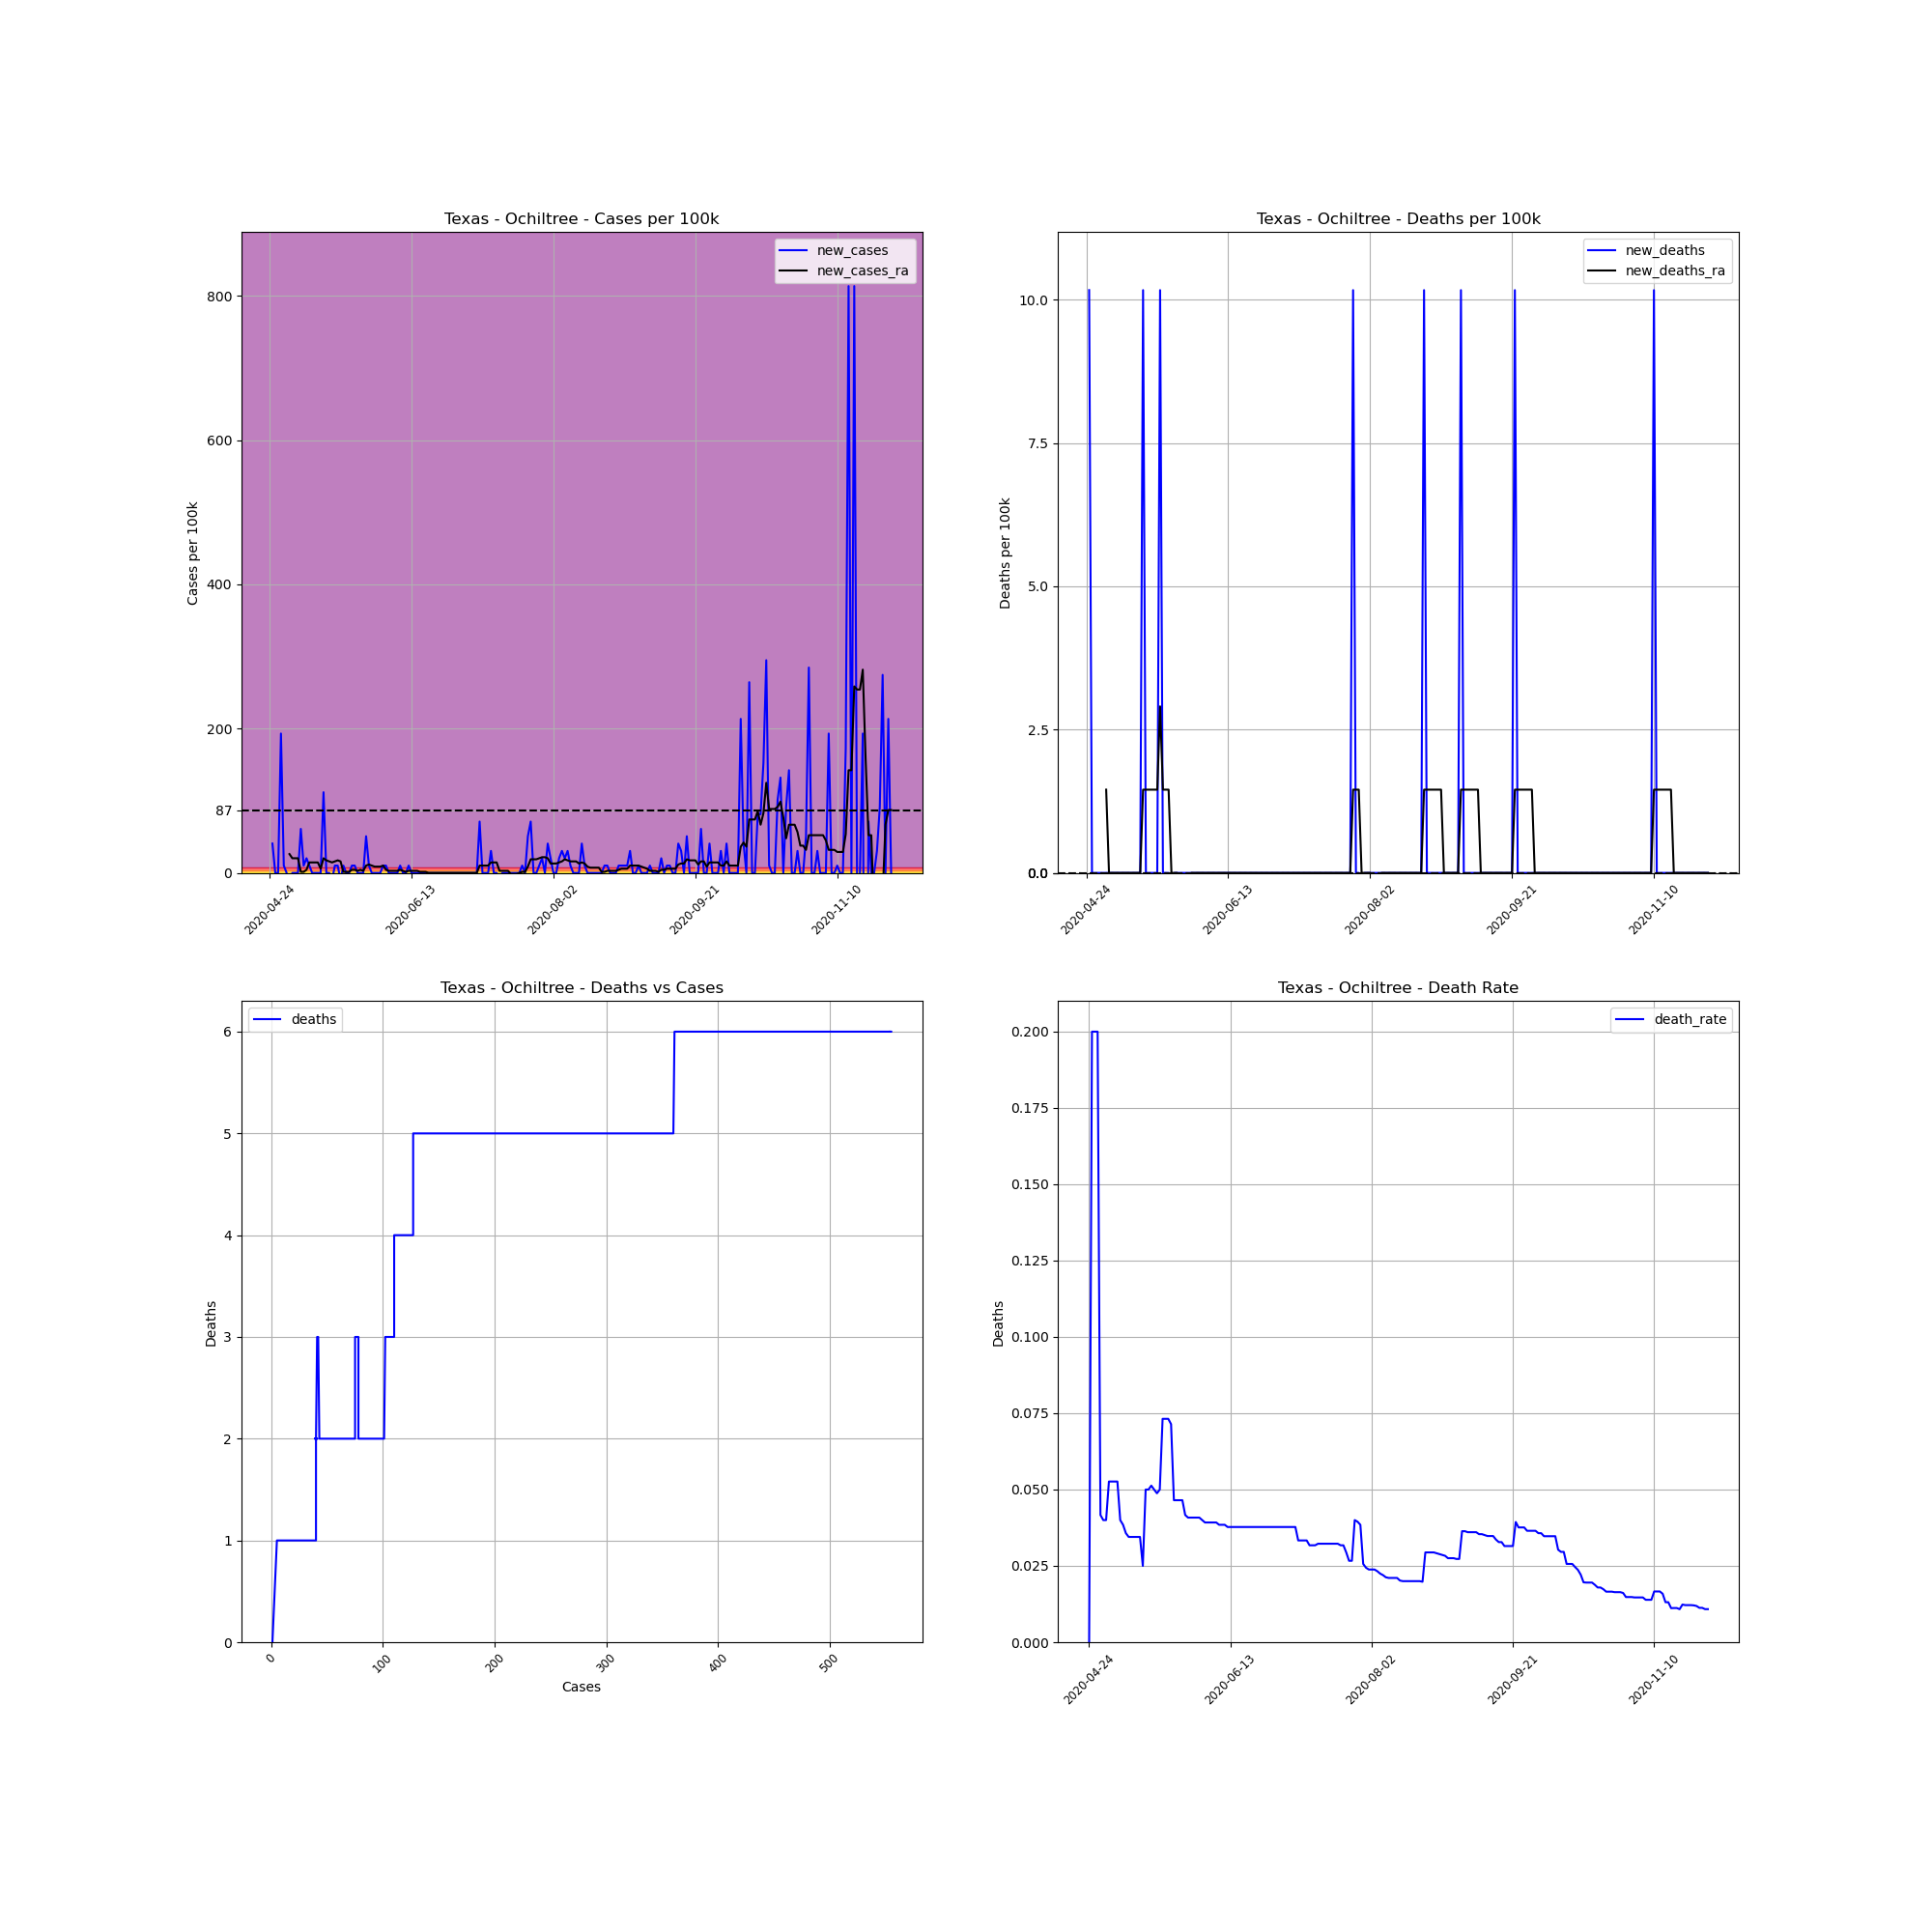

The data file committed next to this chart (first rows):
, date, county, state, fips, cases, deaths, COUNTY, STNAME, CTYNAME, POPESTIMATE2019, cases_per_100k, deaths_per_100k, death_rate, new_cases, new_deaths, new_cases_ra, new_deaths_ra
693613, 2020-04-24, Ochiltree, Texas, 48357, 1, 0.0, 357, Texas, Ochiltree, 9836, 10.17, 0.0, 0.0, , , , 
693614, 2020-04-25, Ochiltree, Texas, 48357, 5, 1.0, 357, Texas, Ochiltree, 9836, 50.83, 10.17, 0.2, 40.67, 10.17, , 
693615, 2020-04-26, Ochiltree, Texas, 48357, 5, 1.0, 357, Texas, Ochiltree, 9836, 50.83, 10.17, 0.2, 0.0, 0.0, , 
693616, 2020-04-27, Ochiltree, Texas, 48357, 5, 1.0, 357, Texas, Ochiltree, 9836, 50.83, 10.17, 0.2, 0.0, 0.0, , 
693617, 2020-04-28, Ochiltree, Texas, 48357, 24, 1.0, 357, Texas, Ochiltree, 9836, 244, 10.17, 0.04167, 193.2, 0.0, , 
693618, 2020-04-29, Ochiltree, Texas, 48357, 25, 1.0, 357, Texas, Ochiltree, 9836, 254.2, 10.17, 0.04, 10.17, 0.0, , 
693619, 2020-04-30, Ochiltree, Texas, 48357, 25, 1.0, 357, Texas, Ochiltree, 9836, 254.2, 10.17, 0.04, 0.0, 0.0, , 
693620, 2020-05-01, Ochiltree, Texas, 48357, 19, 1.0, 357, Texas, Ochiltree, 9836, 193.2, 10.17, 0.05263, -61, 0.0, 26.14, 1.452
693621, 2020-05-02, Ochiltree, Texas, 48357, 19, 1.0, 357, Texas, Ochiltree, 9836, 193.2, 10.17, 0.05263, 0.0, 0.0, 20.33, 0.0
693622, 2020-05-03, Ochiltree, Texas, 48357, 19, 1.0, 357, Texas, Ochiltree, 9836, 193.2, 10.17, 0.05263, 0.0, 0.0, 20.33, 0.0
693623, 2020-05-04, Ochiltree, Texas, 48357, 19, 1.0, 357, Texas, Ochiltree, 9836, 193.2, 10.17, 0.05263, 0.0, 0.0, 20.33, 0.0
693624, 2020-05-05, Ochiltree, Texas, 48357, 25, 1.0, 357, Texas, Ochiltree, 9836, 254.2, 10.17, 0.04, 61, 0.0, 1.452, 0.0
693625, 2020-05-06, Ochiltree, Texas, 48357, 26, 1.0, 357, Texas, Ochiltree, 9836, 264.3, 10.17, 0.03846, 10.17, 0.0, 1.452, 0.0
693626, 2020-05-07, Ochiltree, Texas, 48357, 28, 1.0, 357, Texas, Ochiltree, 9836, 284.7, 10.17, 0.03571, 20.33, 0.0, 4.357, 0.0
693627, 2020-05-08, Ochiltree, Texas, 48357, 29, 1.0, 357, Texas, Ochiltree, 9836, 294.8, 10.17, 0.03448, 10.17, 0.0, 14.52, 0.0
693628, 2020-05-09, Ochiltree, Texas, 48357, 29, 1.0, 357, Texas, Ochiltree, 9836, 294.8, 10.17, 0.03448, 0.0, 0.0, 14.52, 0.0
693629, 2020-05-10, Ochiltree, Texas, 48357, 29, 1.0, 357, Texas, Ochiltree, 9836, 294.8, 10.17, 0.03448, 0.0, 0.0, 14.52, 0.0
693630, 2020-05-11, Ochiltree, Texas, 48357, 29, 1.0, 357, Texas, Ochiltree, 9836, 294.8, 10.17, 0.03448, 0.0, 0.0, 14.52, 0.0
693631, 2020-05-12, Ochiltree, Texas, 48357, 29, 1.0, 357, Texas, Ochiltree, 9836, 294.8, 10.17, 0.03448, 0.0, 0.0, 5.81, 0.0
693632, 2020-05-13, Ochiltree, Texas, 48357, 40, 1.0, 357, Texas, Ochiltree, 9836, 406.7, 10.17, 0.025, 111.8, 0.0, 20.33, 0.0
693633, 2020-05-14, Ochiltree, Texas, 48357, 40, 2.0, 357, Texas, Ochiltree, 9836, 406.7, 20.33, 0.05, 0.0, 10.17, 17.43, 1.452
693634, 2020-05-15, Ochiltree, Texas, 48357, 40, 2.0, 357, Texas, Ochiltree, 9836, 406.7, 20.33, 0.05, 0.0, 0.0, 15.98, 1.452
693635, 2020-05-16, Ochiltree, Texas, 48357, 39, 2.0, 357, Texas, Ochiltree, 9836, 396.5, 20.33, 0.05128, -10.17, 0.0, 14.52, 1.452
693636, 2020-05-17, Ochiltree, Texas, 48357, 40, 2.0, 357, Texas, Ochiltree, 9836, 406.7, 20.33, 0.05, 10.17, 0.0, 15.98, 1.452
693637, 2020-05-18, Ochiltree, Texas, 48357, 41, 2.0, 357, Texas, Ochiltree, 9836, 416.8, 20.33, 0.04878, 10.17, 0.0, 17.43, 1.452
693638, 2020-05-19, Ochiltree, Texas, 48357, 40, 2.0, 357, Texas, Ochiltree, 9836, 406.7, 20.33, 0.05, -10.17, 0.0, 15.98, 1.452
693639, 2020-05-20, Ochiltree, Texas, 48357, 41, 3.0, 357, Texas, Ochiltree, 9836, 416.8, 30.5, 0.07317, 10.17, 10.17, 1.452, 2.905
693640, 2020-05-21, Ochiltree, Texas, 48357, 41, 3.0, 357, Texas, Ochiltree, 9836, 416.8, 30.5, 0.07317, 0.0, 0.0, 1.452, 1.452
693641, 2020-05-22, Ochiltree, Texas, 48357, 41, 3.0, 357, Texas, Ochiltree, 9836, 416.8, 30.5, 0.07317, 0.0, 0.0, 1.452, 1.452
693642, 2020-05-23, Ochiltree, Texas, 48357, 42, 3.0, 357, Texas, Ochiltree, 9836, 427, 30.5, 0.07143, 10.17, 0.0, 4.357, 1.452
693643, 2020-05-24, Ochiltree, Texas, 48357, 43, 2.0, 357, Texas, Ochiltree, 9836, 437.2, 20.33, 0.04651, 10.17, -10.17, 4.357, 0.0
693644, 2020-05-25, Ochiltree, Texas, 48357, 43, 2.0, 357, Texas, Ochiltree, 9836, 437.2, 20.33, 0.04651, 0.0, 0.0, 2.905, 0.0
693645, 2020-05-26, Ochiltree, Texas, 48357, 43, 2.0, 357, Texas, Ochiltree, 9836, 437.2, 20.33, 0.04651, 0.0, 0.0, 4.357, 0.0
693646, 2020-05-27, Ochiltree, Texas, 48357, 43, 2.0, 357, Texas, Ochiltree, 9836, 437.2, 20.33, 0.04651, 0.0, 0.0, 2.905, -1.452
693647, 2020-05-28, Ochiltree, Texas, 48357, 48, 2.0, 357, Texas, Ochiltree, 9836, 488, 20.33, 0.04167, 50.83, 0.0, 10.17, -1.452
693648, 2020-05-29, Ochiltree, Texas, 48357, 49, 2.0, 357, Texas, Ochiltree, 9836, 498.2, 20.33, 0.04082, 10.17, 0.0, 11.62, -1.452
693649, 2020-05-30, Ochiltree, Texas, 48357, 49, 2.0, 357, Texas, Ochiltree, 9836, 498.2, 20.33, 0.04082, 0.0, 0.0, 10.17, -1.452
693650, 2020-05-31, Ochiltree, Texas, 48357, 49, 2.0, 357, Texas, Ochiltree, 9836, 498.2, 20.33, 0.04082, 0.0, 0.0, 8.714, 0.0
693651, 2020-06-01, Ochiltree, Texas, 48357, 49, 2.0, 357, Texas, Ochiltree, 9836, 498.2, 20.33, 0.04082, 0.0, 0.0, 8.714, 0.0
693652, 2020-06-02, Ochiltree, Texas, 48357, 49, 2.0, 357, Texas, Ochiltree, 9836, 498.2, 20.33, 0.04082, 0.0, 0.0, 8.714, 0.0
693653, 2020-06-03, Ochiltree, Texas, 48357, 50, 2.0, 357, Texas, Ochiltree, 9836, 508.3, 20.33, 0.04, 10.17, 0.0, 10.17, 0.0
693654, 2020-06-04, Ochiltree, Texas, 48357, 51, 2.0, 357, Texas, Ochiltree, 9836, 518.5, 20.33, 0.03922, 10.17, 0.0, 4.357, 0.0
693655, 2020-06-05, Ochiltree, Texas, 48357, 51, 2.0, 357, Texas, Ochiltree, 9836, 518.5, 20.33, 0.03922, 0.0, 0.0, 2.905, 0.0
693656, 2020-06-06, Ochiltree, Texas, 48357, 51, 2.0, 357, Texas, Ochiltree, 9836, 518.5, 20.33, 0.03922, 0.0, 0.0, 2.905, 0.0
693657, 2020-06-07, Ochiltree, Texas, 48357, 51, 2.0, 357, Texas, Ochiltree, 9836, 518.5, 20.33, 0.03922, 0.0, 0.0, 2.905, 0.0
693658, 2020-06-08, Ochiltree, Texas, 48357, 51, 2.0, 357, Texas, Ochiltree, 9836, 518.5, 20.33, 0.03922, 0.0, 0.0, 2.905, 0.0
693659, 2020-06-09, Ochiltree, Texas, 48357, 52, 2.0, 357, Texas, Ochiltree, 9836, 528.7, 20.33, 0.03846, 10.17, 0.0, 4.357, 0.0
693660, 2020-06-10, Ochiltree, Texas, 48357, 52, 2.0, 357, Texas, Ochiltree, 9836, 528.7, 20.33, 0.03846, 0.0, 0.0, 2.905, 0.0
693661, 2020-06-11, Ochiltree, Texas, 48357, 52, 2.0, 357, Texas, Ochiltree, 9836, 528.7, 20.33, 0.03846, 0.0, 0.0, 1.452, 0.0
693662, 2020-06-12, Ochiltree, Texas, 48357, 53, 2.0, 357, Texas, Ochiltree, 9836, 538.8, 20.33, 0.03774, 10.17, 0.0, 2.905, 0.0
693663, 2020-06-13, Ochiltree, Texas, 48357, 53, 2.0, 357, Texas, Ochiltree, 9836, 538.8, 20.33, 0.03774, 0.0, 0.0, 2.905, 0.0
693664, 2020-06-14, Ochiltree, Texas, 48357, 53, 2.0, 357, Texas, Ochiltree, 9836, 538.8, 20.33, 0.03774, 0.0, 0.0, 2.905, 0.0
693665, 2020-06-15, Ochiltree, Texas, 48357, 53, 2.0, 357, Texas, Ochiltree, 9836, 538.8, 20.33, 0.03774, 0.0, 0.0, 2.905, 0.0
693666, 2020-06-16, Ochiltree, Texas, 48357, 53, 2.0, 357, Texas, Ochiltree, 9836, 538.8, 20.33, 0.03774, 0.0, 0.0, 1.452, 0.0
693667, 2020-06-17, Ochiltree, Texas, 48357, 53, 2.0, 357, Texas, Ochiltree, 9836, 538.8, 20.33, 0.03774, 0.0, 0.0, 1.452, 0.0
693668, 2020-06-18, Ochiltree, Texas, 48357, 53, 2.0, 357, Texas, Ochiltree, 9836, 538.8, 20.33, 0.03774, 0.0, 0.0, 1.452, 0.0
693669, 2020-06-19, Ochiltree, Texas, 48357, 53, 2.0, 357, Texas, Ochiltree, 9836, 538.8, 20.33, 0.03774, 0.0, 0.0, 0.0, 0.0
693670, 2020-06-20, Ochiltree, Texas, 48357, 53, 2.0, 357, Texas, Ochiltree, 9836, 538.8, 20.33, 0.03774, 0.0, 0.0, 0.0, 0.0
693671, 2020-06-21, Ochiltree, Texas, 48357, 53, 2.0, 357, Texas, Ochiltree, 9836, 538.8, 20.33, 0.03774, 0.0, 0.0, 0.0, 0.0
693672, 2020-06-22, Ochiltree, Texas, 48357, 53, 2.0, 357, Texas, Ochiltree, 9836, 538.8, 20.33, 0.03774, 0.0, 0.0, 0.0, 0.0
... 160 more rows
